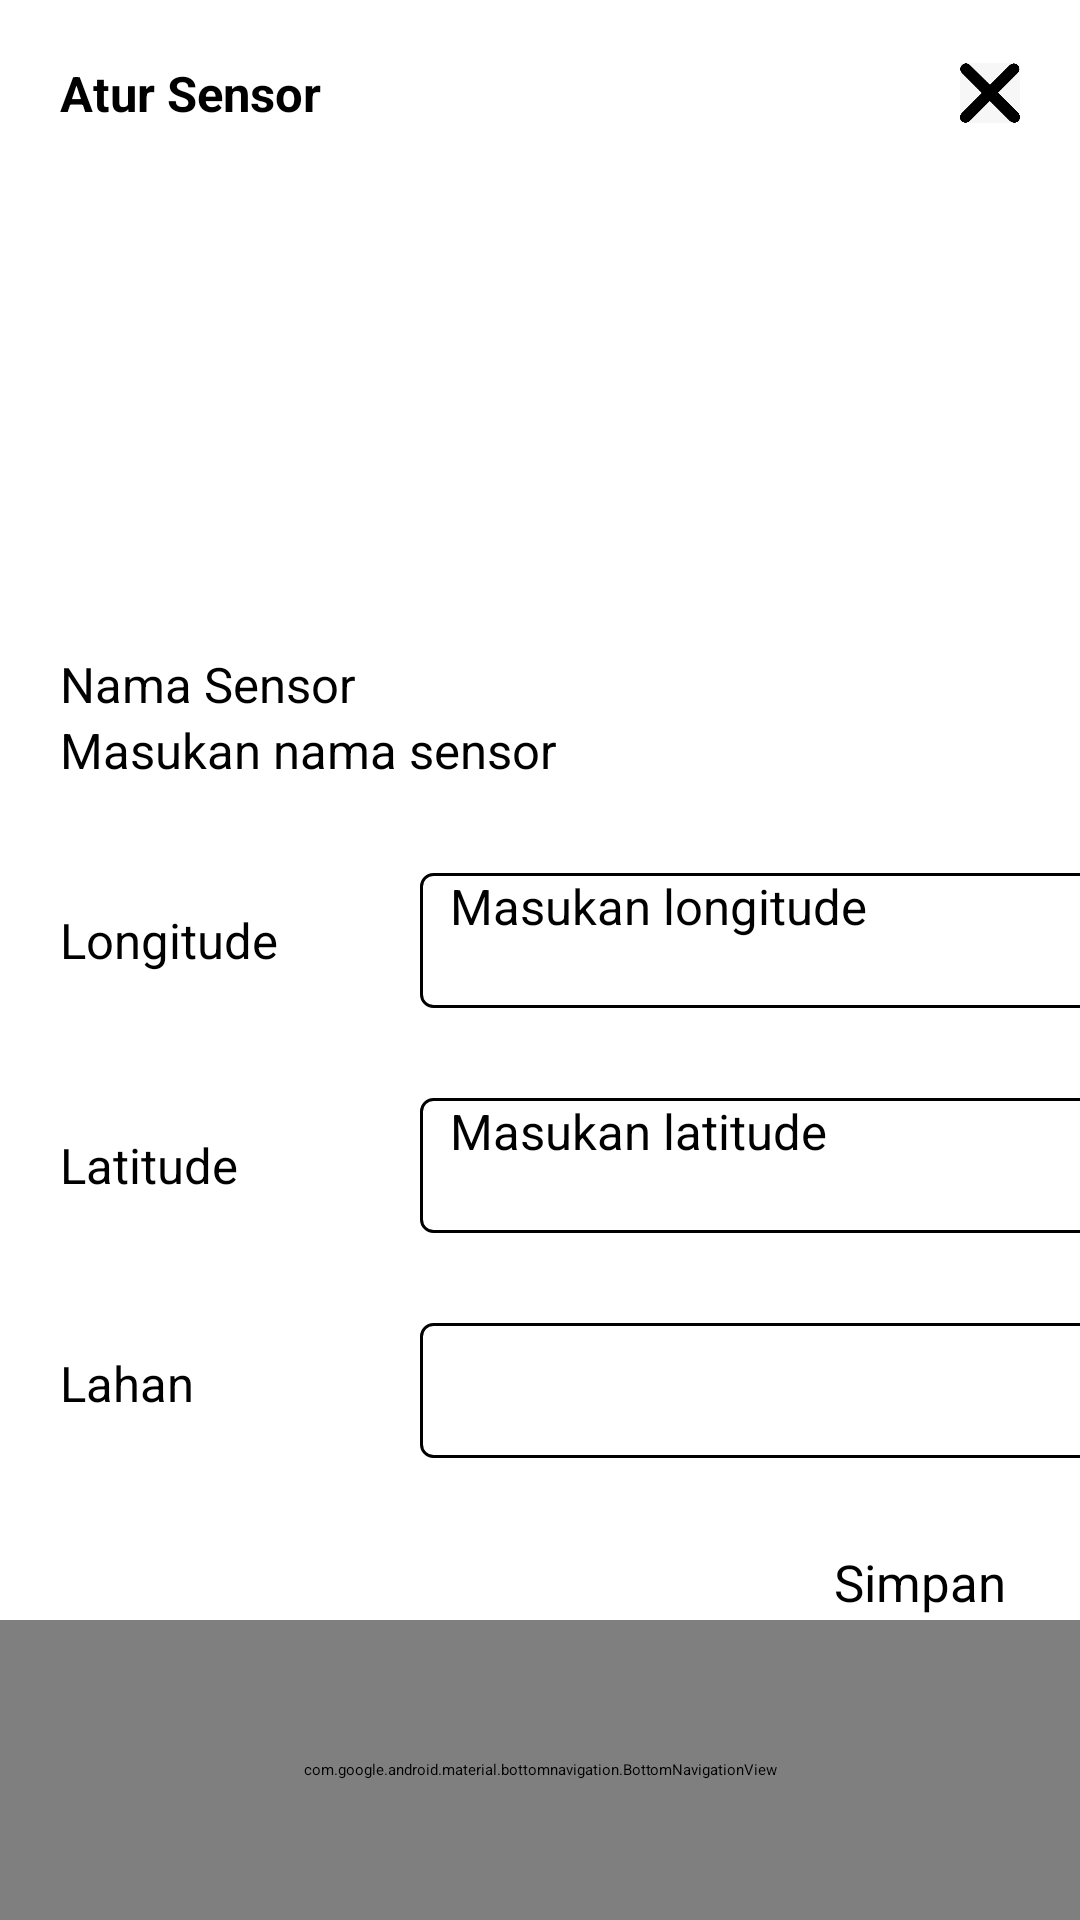

The Android layout XML behind this screen, and the referenced resources:
<!-- AndroidManifest.xml: application theme Theme.SahabatTani -->
<!-- res/layout/activity_atur_sensor_tambah.xml -->
<?xml version="1.0" encoding="utf-8"?>
<androidx.constraintlayout.widget.ConstraintLayout xmlns:android="http://schemas.android.com/apk/res/android"
    xmlns:app="http://schemas.android.com/apk/res-auto"
    xmlns:tools="http://schemas.android.com/tools"
    android:id="@+id/main"
    android:layout_width="match_parent"
    android:layout_height="match_parent"
    tools:context=".AturSensorTambah">

    <LinearLayout
        android:layout_width="match_parent"
        android:layout_height="match_parent"
        android:orientation="vertical">

        <LinearLayout
            android:layout_width="match_parent"
            android:layout_height="wrap_content"
            android:orientation="horizontal">
            <TextView
                android:layout_width="0dp"
                android:layout_weight="1"
                android:layout_height="wrap_content"
                android:paddingLeft="20dp"
                android:paddingTop="20dp"
                android:paddingBottom="20dp"
                android:text="Atur Sensor"
                android:textColor="@color/black"
                android:textSize="8pt"
                android:textStyle="bold" />
            <ImageView
                android:id="@+id/imvtutup"
                android:layout_width="20dp"
                android:layout_height="20dp"
                android:layout_marginRight="20dp"
                android:layout_gravity="center_vertical"
                android:src="@drawable/close"/>
        </LinearLayout>

        <LinearLayout
            android:layout_width="match_parent"
            android:layout_height="120dp"
            android:orientation="horizontal">
            <ImageView
                android:id="@+id/imvSensor"
                android:layout_width="match_parent"
                android:layout_height="120dp"
                app:srcCompat="@drawable/sensor_icon" />
        </LinearLayout>

        <LinearLayout
            android:id="@+id/linearLayout3"
            android:layout_width="408dp"
            android:layout_height="647dp"
            android:layout_marginTop="15dp"
            android:orientation="vertical">

            <LinearLayout
                android:layout_width="match_parent"
                android:layout_height="wrap_content"
                android:orientation="vertical"
                android:paddingLeft="20dp"
                android:paddingTop="20dp"
                android:paddingBottom="20dp"
                android:paddingRight="20dp"
                tools:layout_editor_absoluteX="9dp"
                tools:layout_editor_absoluteY="191dp">

                <TextView
                    android:id="@+id/txvnamaSensor"
                    android:layout_width="match_parent"
                    android:layout_height="wrap_content"
                    android:text="Nama Sensor"
                    android:textSize="8pt"/>

                <EditText
                    android:id="@+id/edtnamaSensor"
                    android:layout_width="match_parent"
                    android:layout_height="wrap_content"
                    android:textSize="8pt"
                    android:inputType="text"
                    android:paddingBottom="15dp"
                    android:hint="Masukan nama sensor" />



                <LinearLayout
                    android:layout_width="match_parent"
                    android:layout_height="wrap_content"
                    android:orientation="horizontal"
                    android:paddingTop="15dp"
                    android:paddingBottom="15dp">

                    <TextView
                        android:id="@+id/longitude"
                        android:layout_gravity="center"
                        android:layout_width="120dp"
                        android:layout_height="wrap_content"
                        android:text="Longitude"
                        android:textColor="@color/black"
                        android:textSize="8pt"
 />

                    <EditText
                        android:id="@+id/longitudeInput"
                        android:layout_width="0dp"
                        android:layout_weight="1"
                        android:layout_height="45dp"
                        android:background="@drawable/edittext_border"
                        android:textSize="8pt"
                        android:paddingLeft="10dp"
                        android:hint="Masukan longitude"
                        android:inputType="numberDecimal"
              />
                </LinearLayout>

                <LinearLayout
                    android:layout_width="match_parent"
                    android:layout_height="wrap_content"
                    android:orientation="horizontal"
                    android:paddingTop="15dp"
                    android:paddingBottom="15dp">

                    <TextView
                        android:id="@+id/lalitude"
                        android:layout_gravity="center"
                        android:layout_width="120dp"
                        android:layout_height="wrap_content"

                        android:text="Latitude"
                        android:textColor="@color/black"
                        android:textSize="8pt" />

                    <EditText
                        android:id="@+id/latitudeInput"
                        android:layout_width="0dp"
                        android:layout_weight="1"
                        android:layout_height="45dp"
                        android:background="@drawable/edittext_border"
                        android:textSize="8pt"
                        android:paddingLeft="10dp"
                        android:hint="Masukan latitude"
                        android:inputType="numberDecimal"
 />
                </LinearLayout>

                <LinearLayout
                    android:layout_width="match_parent"
                    android:layout_height="wrap_content"
                    android:orientation="horizontal"
                    android:paddingTop="10dp"
                    android:paddingBottom="10dp">
                    <TextView
                        android:id="@+id/lahan"
                        android:layout_width="120dp"
                        android:layout_height="wrap_content"
                        android:layout_gravity="center"
                        android:text="Lahan"
                        android:textColor="@color/black"
                        android:textSize="8pt" />

                    <Spinner
                        android:id="@+id/spinner_lahan"
                        android:layout_marginTop="5dp"
                        android:textSize="8pt"
                        android:background="@drawable/edittext_border"
                        android:layout_width="0dp"
                        android:layout_weight="1"

                        android:layout_height="45dp" />
                </LinearLayout>



            </LinearLayout>

            <LinearLayout
                android:layout_width="392dp"
                android:layout_height="65dp"
                android:gravity="end"
                android:orientation="horizontal">

                <Button
                    android:id="@+id/btnAddSensor"
                    android:layout_width="114dp"
                    android:layout_height="58dp"
                    android:backgroundTint="@color/dark_green"
                    android:text="Simpan"
                    android:textSize="17dp"
                    tools:layout_editor_absoluteX="267dp"
                    tools:layout_editor_absoluteY="540dp" />
            </LinearLayout>

        </LinearLayout>

    </LinearLayout>

    <com.google.android.material.bottomnavigation.BottomNavigationView
        android:id="@+id/bottom_nav"
        android:layout_width="match_parent"
        android:layout_height="100dp"
        android:background="@color/dark_green"
        app:itemIconSize="35dp"
        app:itemIconTint="@color/white"
        app:itemTextColor="@color/white"
        app:layout_constraintBottom_toBottomOf="parent"
        app:layout_constraintEnd_toEndOf="parent"
        app:layout_constraintStart_toStartOf="parent"
        app:menu="@menu/bottom_nav_menu" />

</androidx.constraintlayout.widget.ConstraintLayout>
<!-- resources referenced by this layout -->
<resources>
  <color name="black">#FF000000</color>
  <color name="white">#FFFFFFFF</color>
  <!-- drawable close: jpg bitmap (drawable, 20076 bytes) -->
  <!-- drawable edittext_border (drawable) -->
  <shape xmlns:android="http://schemas.android.com/apk/res/android">
      <solid android:color="#ffffff" />
      <corners android:radius="4dp" />
      <stroke android:width="1dp" />
  </shape>
  <style name="Theme.SahabatTani" parent="Theme.MaterialComponents.DayNight.DarkActionBar">
          
          <item name="colorPrimary">@color/purple_500</item>
          <item name="colorPrimaryVariant">@color/purple_700</item>
          <item name="colorOnPrimary">@color/white</item>
          
          <item name="colorSecondary">@color/teal_200</item>
          <item name="colorSecondaryVariant">@color/teal_700</item>
          <item name="colorOnSecondary">@color/black</item>
          
          <item name="android:statusBarColor">?attr/colorPrimaryVariant</item>
          
      </style>
  <color name="purple_500">#FF6200EE</color>
  <color name="purple_700">#FF3700B3</color>
  <color name="teal_200">#FF03DAC5</color>
  <color name="teal_700">#FF018786</color>
</resources>
